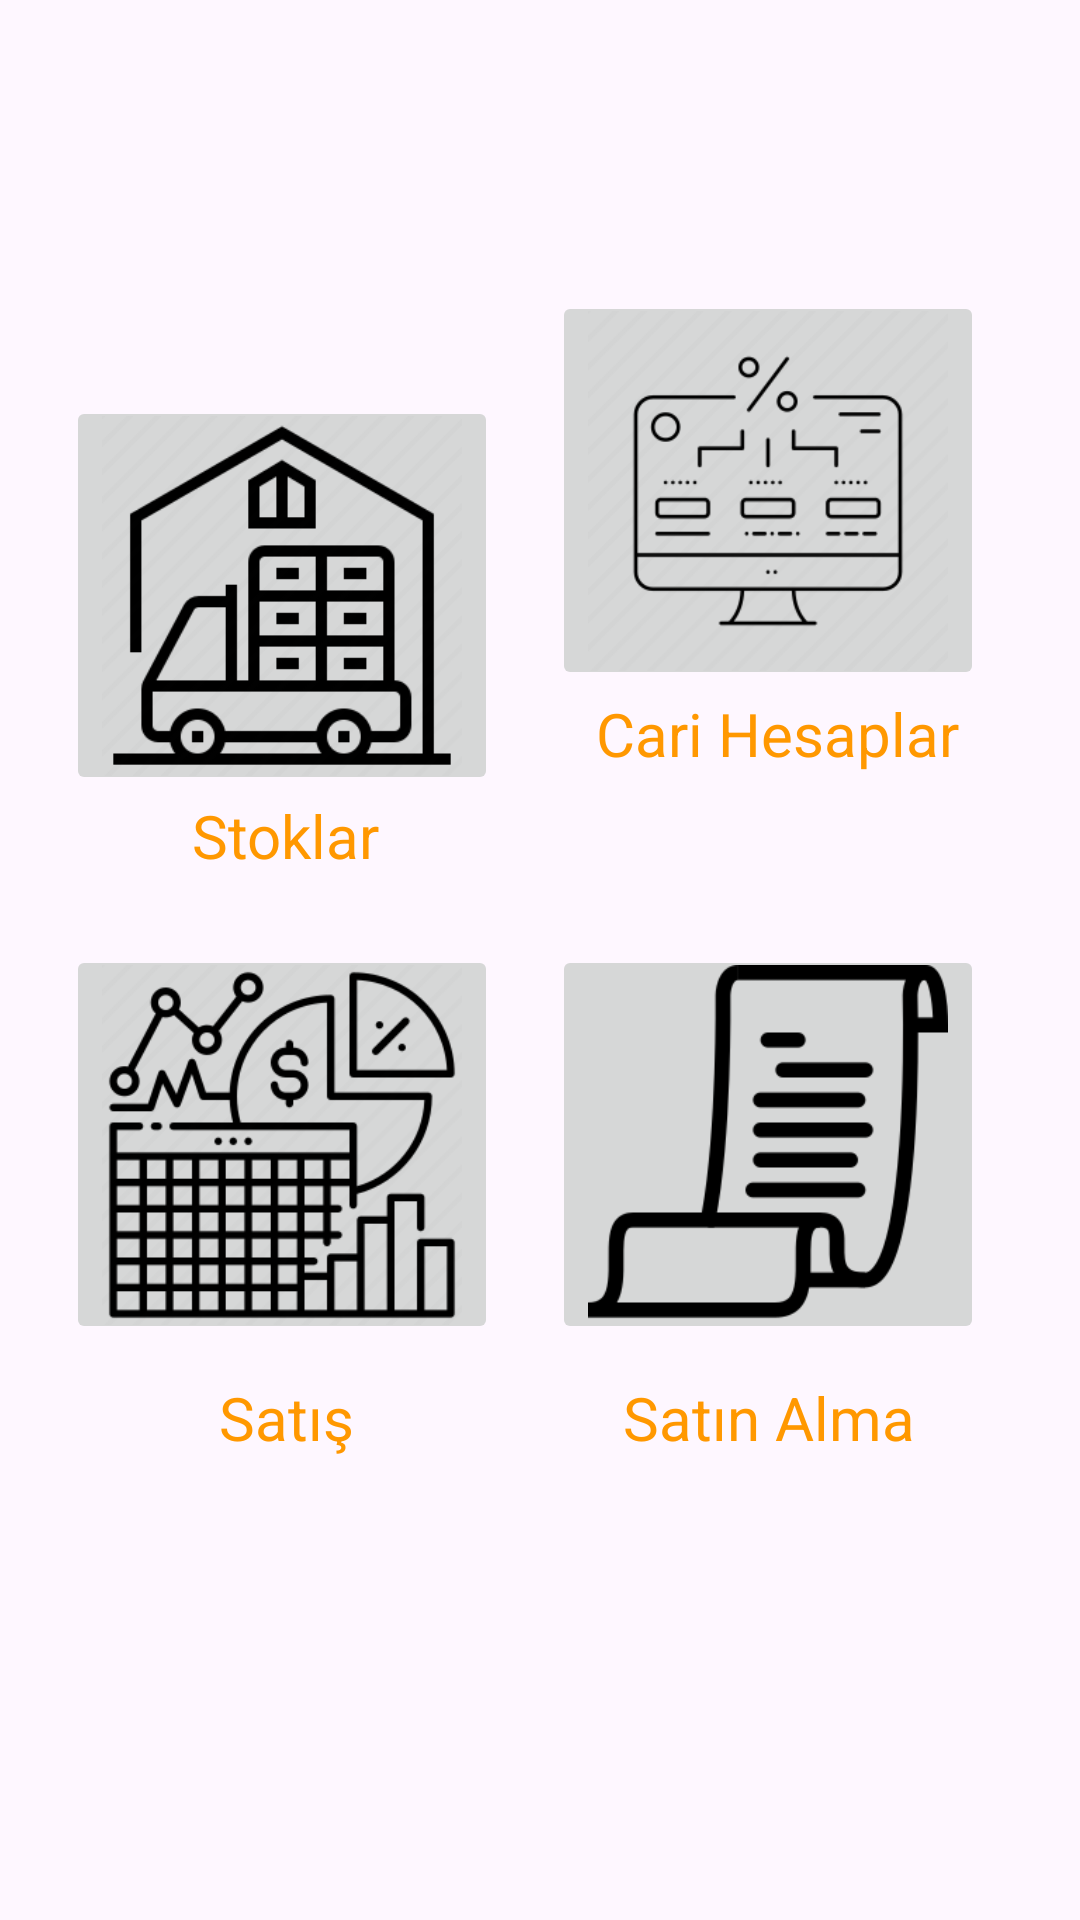

Write the Android layout XML for this screen, with the resource values it uses.
<!-- AndroidManifest.xml: application theme Theme.DnetCariHesapApp -->
<!-- res/layout/activity_screen_class.xml -->
<?xml version="1.0" encoding="utf-8"?>
<androidx.constraintlayout.widget.ConstraintLayout xmlns:android="http://schemas.android.com/apk/res/android"
    xmlns:app="http://schemas.android.com/apk/res-auto"
    xmlns:tools="http://schemas.android.com/tools"
    android:layout_width="match_parent"
    android:layout_height="match_parent"
    tools:context=".ScreenClass">

    <ImageButton
        android:id="@+id/cariButton"
        android:layout_width="144dp"
        android:layout_height="133dp"
        android:layout_marginEnd="32dp"
        android:onClick="cariImageView"
        android:scaleType="centerCrop"
        app:layout_constraintBottom_toBottomOf="parent"
        app:layout_constraintEnd_toEndOf="parent"
        app:layout_constraintTop_toTopOf="parent"
        app:layout_constraintVertical_bias="0.191"
        app:srcCompat="@drawable/carihesap" />

    <ImageButton
        android:id="@+id/stockButton"
        android:layout_width="144dp"
        android:layout_height="133dp"
        android:layout_marginTop="132dp"
        android:onClick="stockImageView"
        android:scaleType="centerCrop"
        app:layout_constraintEnd_toStartOf="@+id/cariButton"
        app:layout_constraintHorizontal_bias="0.549"
        app:layout_constraintStart_toStartOf="parent"
        app:layout_constraintTop_toTopOf="parent"
        app:srcCompat="@drawable/stock" />

    <TextView
        android:id="@+id/textView5"
        android:layout_width="wrap_content"
        android:layout_height="wrap_content"
        android:text="Stoklar"
        android:textColor="#FF9800"
        android:textSize="20sp"
        app:layout_constraintBottom_toBottomOf="parent"
        app:layout_constraintEnd_toEndOf="@+id/stockButton"
        app:layout_constraintHorizontal_bias="0.518"
        app:layout_constraintStart_toStartOf="@+id/stockButton"
        app:layout_constraintTop_toBottomOf="@+id/stockButton"
        app:layout_constraintVertical_bias="0.0" />

    <TextView
        android:id="@+id/textView6"
        android:layout_width="wrap_content"
        android:layout_height="wrap_content"
        android:text="Cari Hesaplar"
        android:textColor="#FF9800"
        android:textSize="20sp"
        app:layout_constraintBottom_toTopOf="@+id/satinButton"
        app:layout_constraintEnd_toEndOf="@+id/cariButton"
        app:layout_constraintHorizontal_bias="0.636"
        app:layout_constraintStart_toStartOf="@+id/cariButton"
        app:layout_constraintTop_toBottomOf="@+id/cariButton"
        app:layout_constraintVertical_bias="0.016" />

    <ImageButton
        android:id="@+id/satisButton"
        android:layout_width="144dp"
        android:layout_height="133dp"
        android:layout_marginBottom="192dp"
        android:onClick="satisImageView"
        android:scaleType="centerCrop"
        app:layout_constraintBottom_toBottomOf="parent"
        app:layout_constraintEnd_toEndOf="@+id/stockButton"
        app:layout_constraintHorizontal_bias="0.0"
        app:layout_constraintStart_toStartOf="@+id/stockButton"
        app:srcCompat="@drawable/sales" />

    <TextView
        android:id="@+id/textView7"
        android:layout_width="wrap_content"
        android:layout_height="wrap_content"
        android:text="Satış"
        android:textColor="#FF9800"
        android:textSize="20sp"
        app:layout_constraintBottom_toBottomOf="parent"
        app:layout_constraintEnd_toEndOf="@+id/satisButton"
        app:layout_constraintHorizontal_bias="0.515"
        app:layout_constraintStart_toStartOf="@+id/satisButton"
        app:layout_constraintTop_toBottomOf="@+id/satisButton"
        app:layout_constraintVertical_bias="0.066" />

    <ImageButton
        android:id="@+id/satinButton"
        android:layout_width="144dp"
        android:layout_height="133dp"
        android:layout_marginBottom="192dp"
        android:onClick="satinalmaImageView"
        android:scaleType="centerCrop"
        app:layout_constraintBottom_toBottomOf="parent"
        app:layout_constraintEnd_toEndOf="@+id/cariButton"
        app:layout_constraintHorizontal_bias="0.0"
        app:layout_constraintStart_toStartOf="@+id/cariButton"
        app:srcCompat="@drawable/buy" />

    <TextView
        android:id="@+id/textView8"
        android:layout_width="wrap_content"
        android:layout_height="wrap_content"
        android:text="Satın Alma"
        android:textColor="#FF9800"
        android:textSize="20sp"
        app:layout_constraintBottom_toBottomOf="parent"
        app:layout_constraintEnd_toEndOf="@+id/satinButton"
        app:layout_constraintHorizontal_bias="0.51"
        app:layout_constraintStart_toStartOf="@+id/satinButton"
        app:layout_constraintTop_toBottomOf="@+id/satinButton"
        app:layout_constraintVertical_bias="0.066" />

</androidx.constraintlayout.widget.ConstraintLayout>
<!-- resources referenced by this layout -->
<resources>
  <!-- drawable buy: png bitmap (drawable, 6510 bytes) -->
  <!-- drawable carihesap: png bitmap (drawable, 8360 bytes) -->
  <!-- drawable sales: png bitmap (drawable, 13754 bytes) -->
  <!-- drawable stock: png bitmap (drawable, 9782 bytes) -->
  <style name="Theme.DnetCariHesapApp" parent="Base.Theme.DnetCariHesapApp" />
  <style name="Base.Theme.DnetCariHesapApp" parent="Theme.Material3.DayNight.NoActionBar">
          
          
      </style>
</resources>
